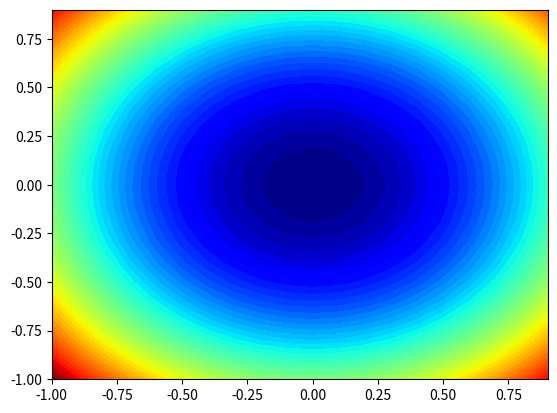

Python code for this plot:
from numpy import arange
from numpy import meshgrid
from matplotlib import pyplot
from numpy import asarray
from numpy.random import rand
from numpy.random import seed
from math import sqrt


def objective(x, y):
    return x**2.0 + y**2.0

bounds = asarray([[-1.0, 1.0], [-1.0, 1.0]])

xaxis = arange(bounds[0,0], bounds[0,1], 0.1)
yaxis = arange(bounds[1,0], bounds[1,1], 0.1)

x, y = meshgrid(xaxis, yaxis)

results = objective(x, y)

pyplot.contourf(x, y, results, levels=50, cmap='jet')

pyplot.show()

def derivative(x, y):
    return asarray([x * 2.0, y * 2.0])

def adadelta(objective, derivative, bounds, n_iter, rho, ep=1e-3):
    solution = bounds[:, 0] + rand(len(bounds)) * (bounds[:, 1] - bounds[:, 0])

    sq_grad_avg = [0.0 for _ in range(bounds.shape[0])]

    sq_para_avg = [0.0 for _ in range(bounds.shape[0])]

    for it in range(n_iter):

        gradient = derivative(solution[0], solution[1])

        for i in range(gradient.shape[0]):

            sg = gradient[i]**2.0

            sq_grad_avg[i] = (sq_grad_avg[i] * rho) + (sg * (1.0-rho))

        new_solution = list()
        for i in range(solution.shape[0]):

            alpha = (ep + sqrt(sq_para_avg[i])) / (ep + sqrt(sq_grad_avg[i]))
            change = alpha * gradient[i]
            sq_para_avg[i] = (sq_para_avg[i] * rho) + (change**2.0 * (1.0-rho))
            value = solution[i] - change

            new_solution.append(value)

        solution = asarray(new_solution)
        solution_eval = objective(solution[0], solution[1])

        print('>%d f(%s) = %.5f' % (it, solution, solution_eval))
    return [solution, solution_eval]

seed(1)
bounds = asarray([[-1.0, 1.0], [-1.0, 1.0]])
n_iter = 120
rho = 0.99

best, score = adadelta(objective, derivative, bounds, n_iter, rho)
print('Done!')
print('f(%s) = %f' % (best, score))